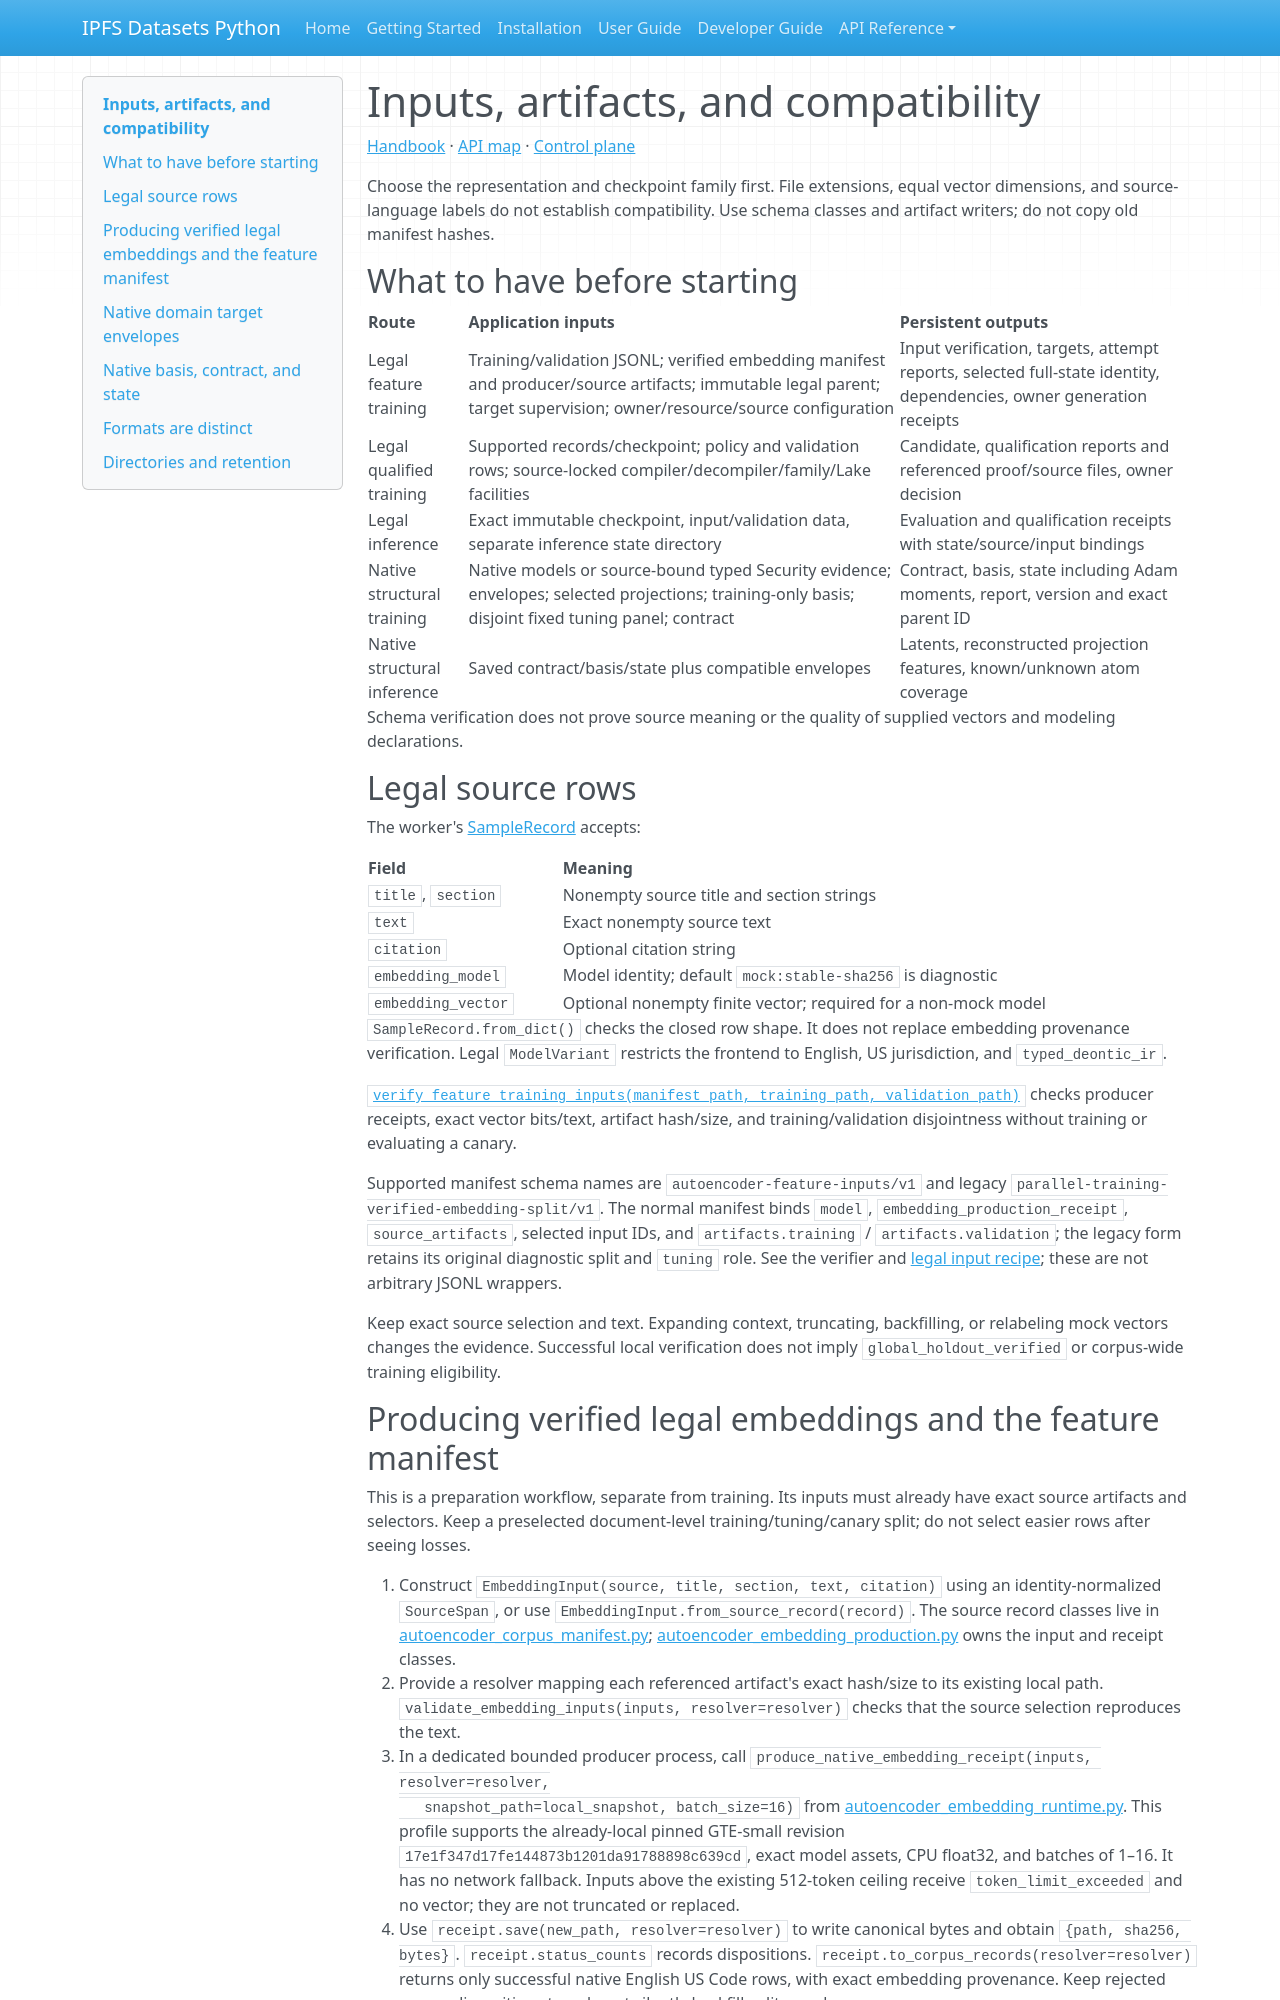

repository: endomorphosis/ipfs_datasets_py · page: autoencoders/artifacts_and_inputs/index.html · generator: mkdocs

# Inputs, artifacts, and compatibility

[Handbook](README.md) · [API map](api_map.md) · [Control plane](control_plane_and_sync.md)

Choose the representation and checkpoint family first. File extensions, equal
vector dimensions, and source-language labels do not establish compatibility.
Use schema classes and artifact writers; do not copy old manifest hashes.

## What to have before starting

| Route | Application inputs | Persistent outputs |
| --- | --- | --- |
| Legal feature training | Training/validation JSONL; verified embedding manifest and producer/source artifacts; immutable legal parent; target supervision; owner/resource/source configuration | Input verification, targets, attempt reports, selected full-state identity, dependencies, owner generation receipts |
| Legal qualified training | Supported records/checkpoint; policy and validation rows; source-locked compiler/decompiler/family/Lake facilities | Candidate, qualification reports and referenced proof/source files, owner decision |
| Legal inference | Exact immutable checkpoint, input/validation data, separate inference state directory | Evaluation and qualification receipts with state/source/input bindings |
| Native structural training | Native models or source-bound typed Security evidence; envelopes; selected projections; training-only basis; disjoint fixed tuning panel; contract | Contract, basis, state including Adam moments, report, version and exact parent ID |
| Native structural inference | Saved contract/basis/state plus compatible envelopes | Latents, reconstructed projection features, known/unknown atom coverage |

Schema verification does not prove source meaning or the quality of supplied
vectors and modeling declarations.

## Legal source rows

The worker's [SampleRecord](../../ipfs_datasets_py/optimizers/logic_theorem_optimizer/autoencoder_training_worker.py)
accepts:

| Field | Meaning |
| --- | --- |
| `title`, `section` | Nonempty source title and section strings |
| `text` | Exact nonempty source text |
| `citation` | Optional citation string |
| `embedding_model` | Model identity; default `mock:stable-sha256` is diagnostic |
| `embedding_vector` | Optional nonempty finite vector; required for a non-mock model |

`SampleRecord.from_dict()` checks the closed row shape. It does not replace
embedding provenance verification. Legal `ModelVariant` restricts the frontend
to English, US jurisdiction, and `typed_deontic_ir`.

[`verify_feature_training_inputs(manifest_path, training_path, validation_path)`](../../ipfs_datasets_py/optimizers/logic_theorem_optimizer/autoencoder_feature_inputs.py)
checks producer receipts, exact vector bits/text, artifact hash/size, and
training/validation disjointness without training or evaluating a canary.

Supported manifest schema names are `autoencoder-feature-inputs/v1` and legacy
`parallel-training-verified-embedding-split/v1`. The normal manifest binds
`model`, `embedding_production_receipt`, `source_artifacts`, selected input IDs,
and `artifacts.training` / `artifacts.validation`; the legacy form retains its
original diagnostic split and `tuning` role. See the verifier and
[legal input recipe](legal_training.md); these are not arbitrary JSONL wrappers.

Keep exact source selection and text. Expanding context, truncating, backfilling,
or relabeling mock vectors changes the evidence. Successful local verification
does not imply `global_holdout_verified` or corpus-wide training eligibility.
